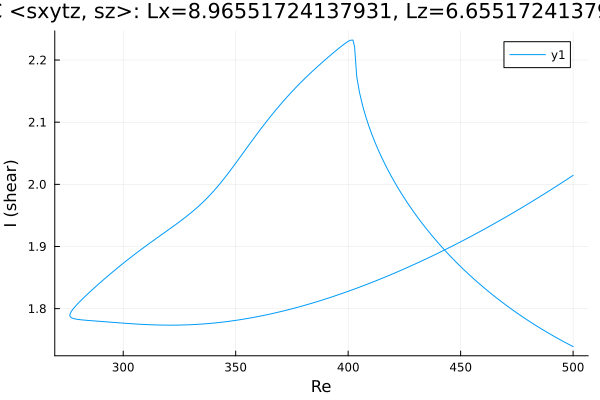

Values plotted in this chart, from the file beside it:
Re, shear
500.0, 2.014
498.7, 2.011
497.3, 2.008
495.9, 2.005
494.5, 2.001
493.1, 1.998
491.7, 1.995
490.3, 1.992
488.8, 1.988
487.4, 1.985
486, 1.982
484.6, 1.979
483.2, 1.976
481.8, 1.972
480.4, 1.969
478.9, 1.966
477.5, 1.963
476.1, 1.96
474.7, 1.957
473.3, 1.954
471.9, 1.951
470.5, 1.948
469, 1.945
468.3, 1.944
466.9, 1.941
465.5, 1.938
464.1, 1.935
462.6, 1.932
461.2, 1.929
459.8, 1.926
458.4, 1.924
457, 1.921
455.6, 1.918
454.2, 1.915
453.3, 1.914
451.9, 1.911
450.5, 1.908
449.1, 1.906
447.6, 1.903
446.2, 1.901
444.8, 1.898
443.4, 1.895
442, 1.893
440.6, 1.89
439.2, 1.888
437.7, 1.885
436.3, 1.883
434.9, 1.88
433.5, 1.878
432.1, 1.876
430.7, 1.873
429.3, 1.871
427.8, 1.869
426.4, 1.866
425, 1.864
423.6, 1.862
422.2, 1.86
420.8, 1.857
419.4, 1.855
417.9, 1.853
... 327 more rows
